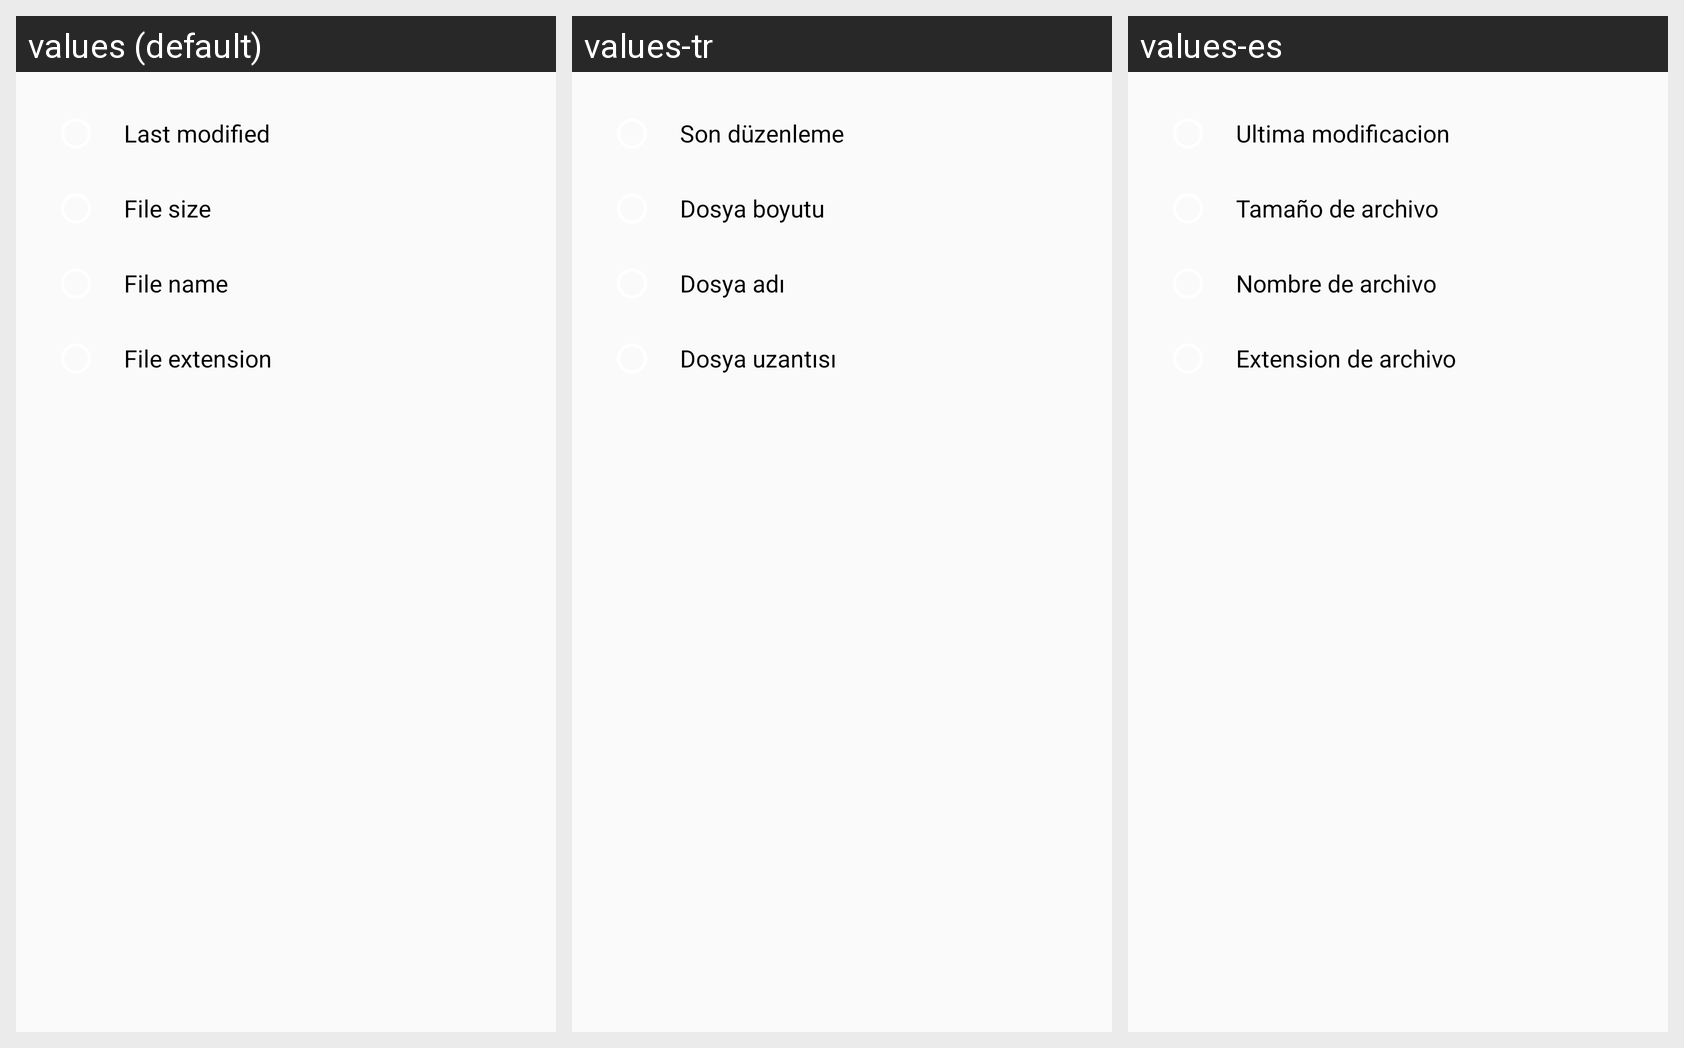

The Android screen above is rendered under several locales of the same app. Produce the string resources it draws, with the default and per-locale values.
Android screen res/layout/beluga_sort_dialog.xml rendered under 3 locales, left to right: values (default), values-tr, values-es. Device: Nexus 5 (rendered at 1080×1920; each locale shown at half size, 540×960, under a caption strip naming it); theme BelugaTheme.
Other locales in the repository, not shown: values-it, values-zh, values-zh-rTW.
Strings drawn on this screen, with the default value and each locale's value (text and hints the layout hard-codes, and strings that could not be matched under every locale, appear in the picture but are not listed):

sort_by_date
  values: Last modified
  values-tr: Son düzenleme
  values-es: Ultima modificacion

sort_by_size
  values: File size
  values-tr: Dosya boyutu
  values-es: Tamaño de archivo

sort_by_name
  values: File name
  values-tr: Dosya adı
  values-es: Nombre de archivo

sort_by_extension
  values: File extension
  values-tr: Dosya uzantısı
  values-es: Extension de archivo
